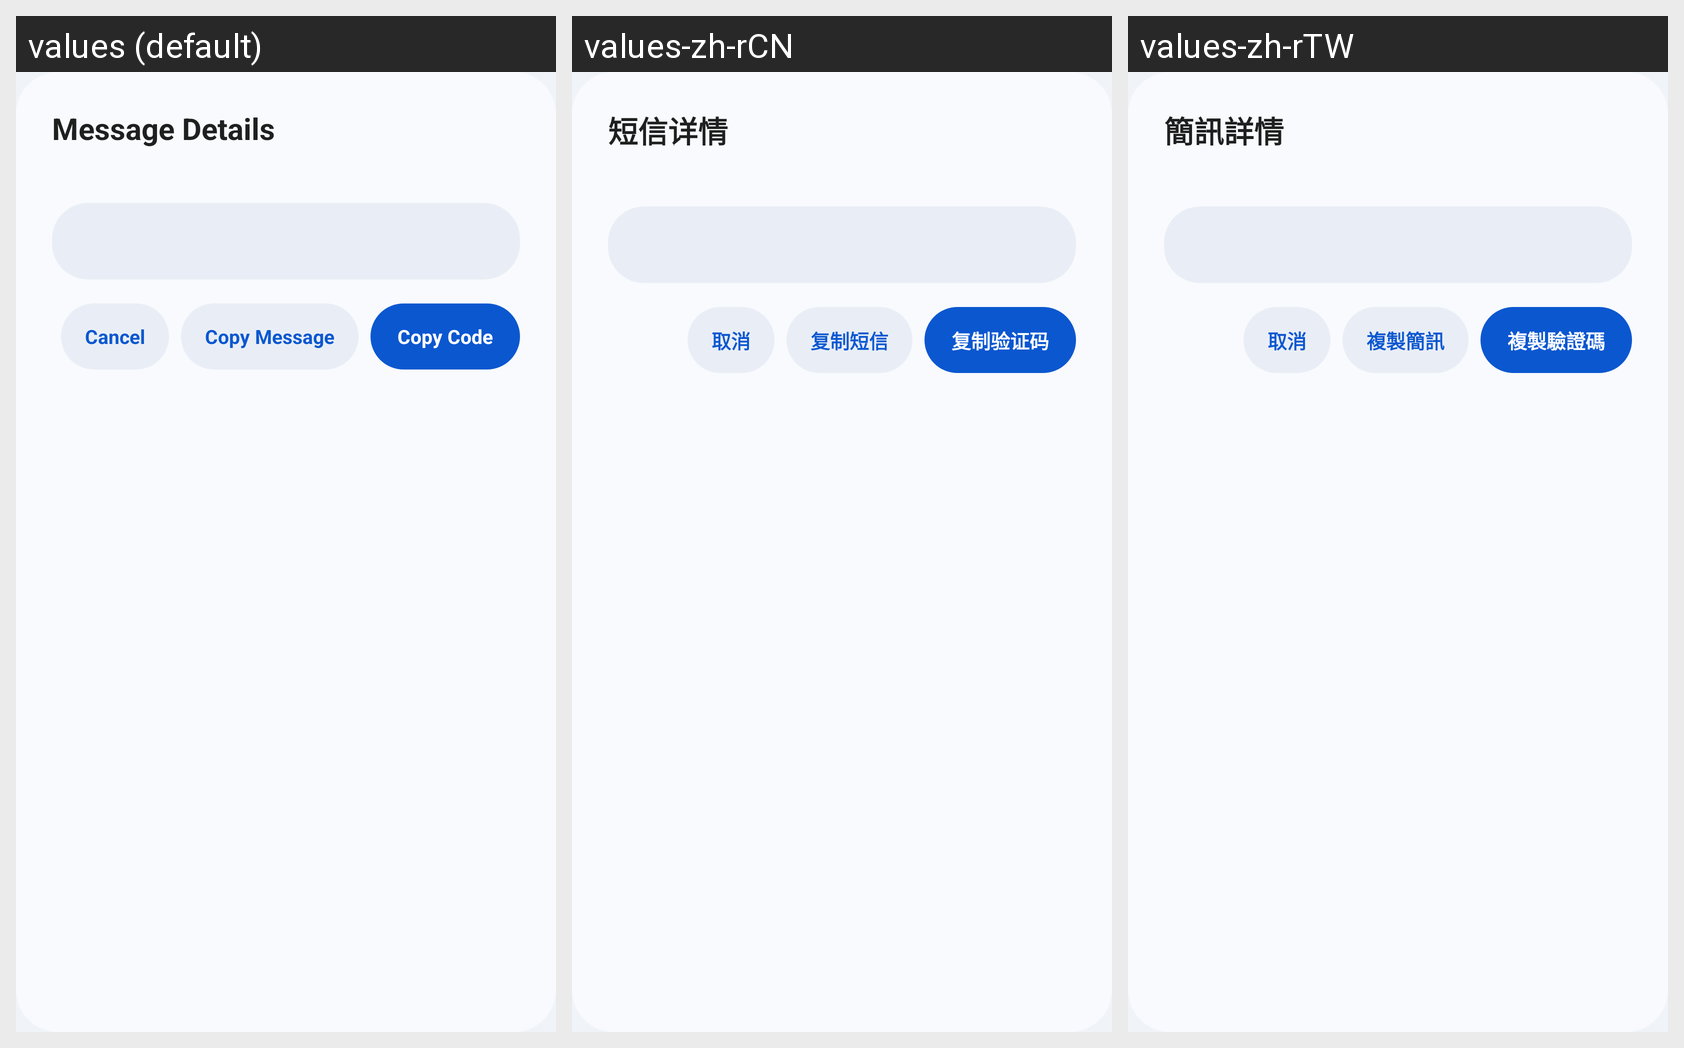

Locale-by-locale string values for the Android screen shown in this grid:
Android screen res/layout/dialog_m3_sms_details.xml rendered under 3 locales, left to right: values (default), values-zh-rCN, values-zh-rTW. Device: Nexus 5 (rendered at 1080×1920; each locale shown at half size, 540×960, under a caption strip naming it); theme AppNoActionBarTheme.
Strings drawn on this screen, with the default value and each locale's value (text and hints the layout hard-codes, and strings that could not be matched under every locale, appear in the picture but are not listed):

message_details
  values: Message Details
  values-zh-rCN: 短信详情
  values-zh-rTW: 簡訊詳情

cancel
  values: Cancel
  values-zh-rCN: 取消
  values-zh-rTW: 取消

copy_sms
  values: Copy Message
  values-zh-rCN: 复制短信
  values-zh-rTW: 複製簡訊

copy_smscode
  values: Copy Code
  values-zh-rCN: 复制验证码
  values-zh-rTW: 複製驗證碼
